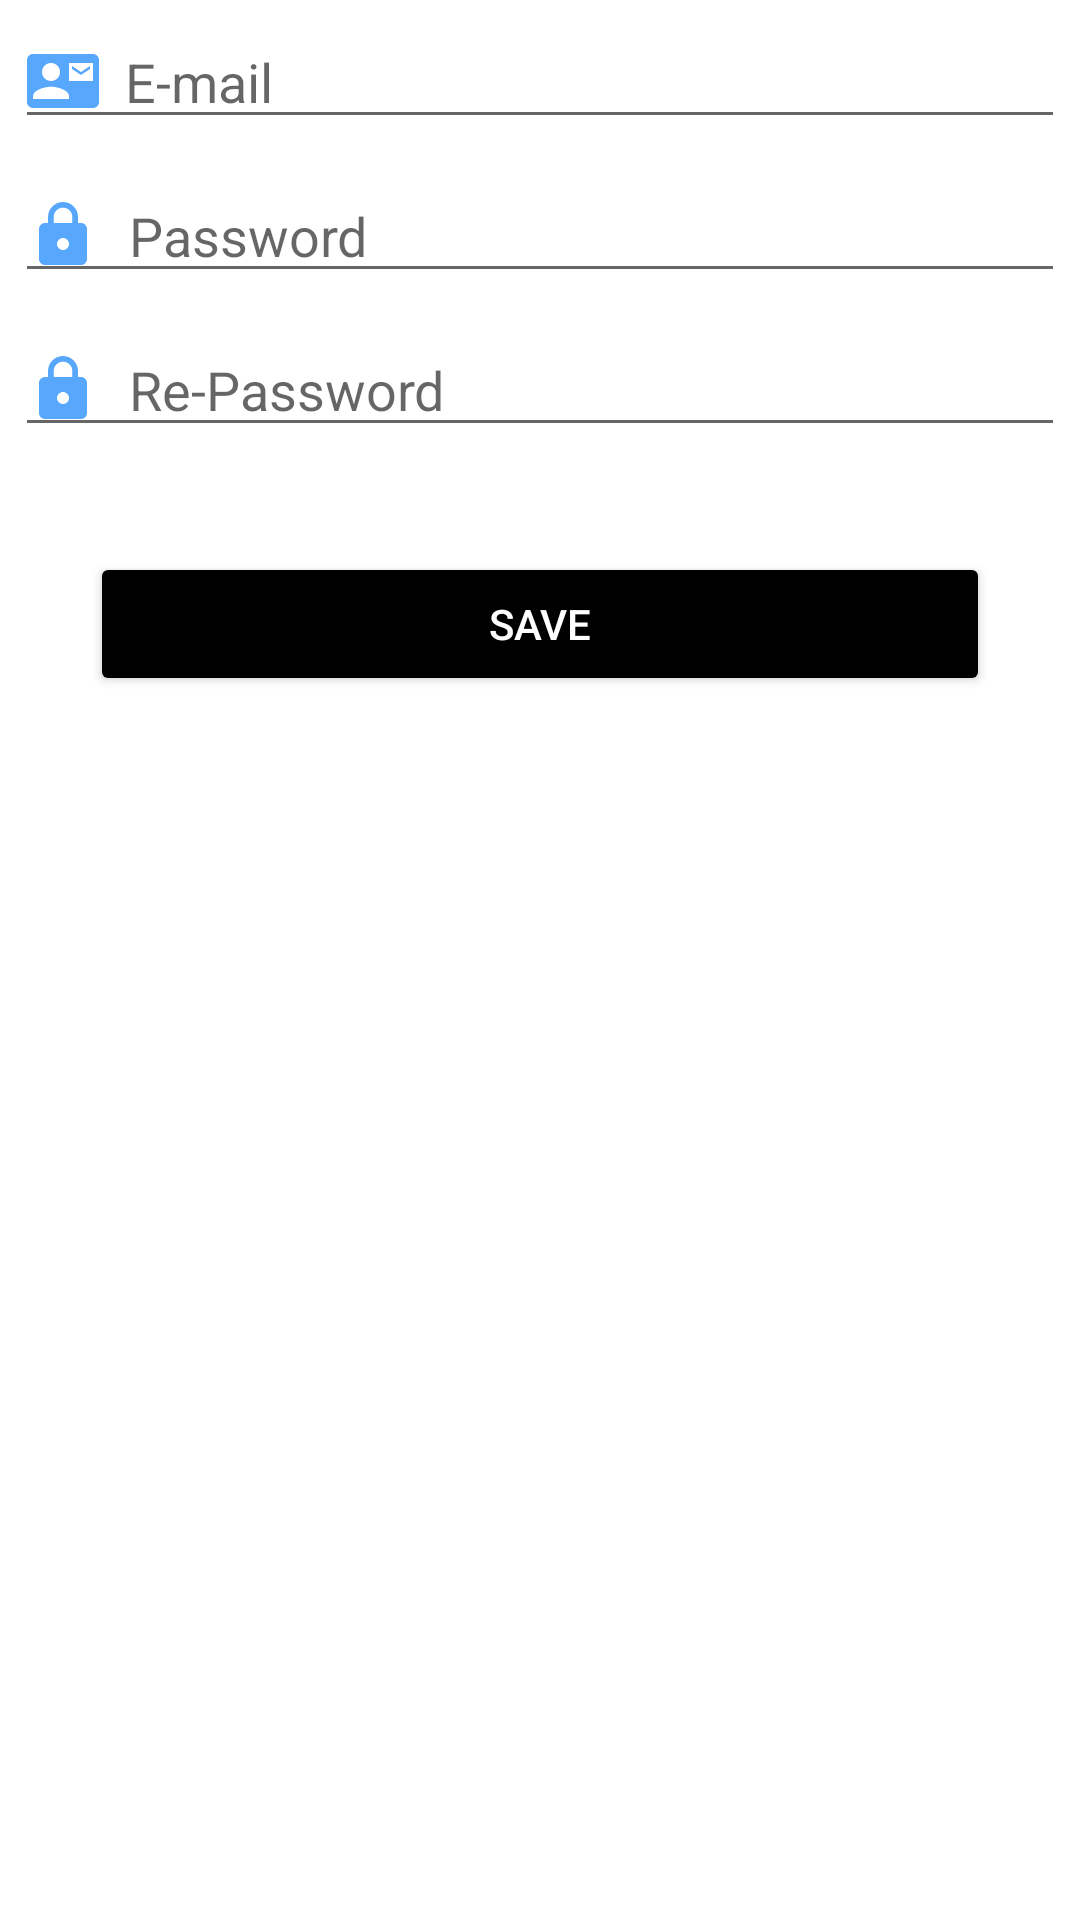

Produce the Android XML layout that renders to this screen, including the resource entries it uses.
<!-- AndroidManifest.xml: application theme Theme.AlarmFinalProjectNardeen -->
<!-- res/layout/activity_sign_up.xml -->
<?xml version="1.0" encoding="utf-8"?>
<LinearLayout xmlns:android="http://schemas.android.com/apk/res/android"
    xmlns:app="http://schemas.android.com/apk/res-auto"
    xmlns:tools="http://schemas.android.com/tools"
    android:layout_width="match_parent"
    android:layout_height="match_parent"
    android:orientation="vertical"
    android:background="@drawable/white"
    tools:context=".SignUpActivity">

    <EditText
        android:id="@+id/etEmail"
        android:layout_width="match_parent"
        android:layout_height="wrap_content"
        android:layout_margin="5dp"
        android:drawableLeft="@drawable/account"
        android:hint="  E-mail"
        tools:ignore="HardCodeText,RtlHardcoded" />

    <EditText
        android:id="@+id/etPasswordSignUp"
        android:layout_width="match_parent"
        android:layout_height="wrap_content"
        android:layout_margin="5dp"
        android:drawableLeft="@drawable/password"
        android:drawablePadding="10dp"
        android:hint="Password"
        tools:ignore="HardCodeText,RtlHardcoded" />

    <EditText
        android:id="@+id/etRePassword"
        android:layout_width="match_parent"
        android:layout_height="wrap_content"

        android:drawableLeft="@drawable/password"
        android:drawablePadding="10dp"
        android:layout_margin="5dp"

        android:hint="Re-Password"

        tools:ignore="HardCodeText,RtlHardcoded" />


    <Button
        android:id="@+id/btnSaveSignUp"
        android:layout_width="match_parent"
        android:layout_height="wrap_content"
        android:layout_margin="30dp"
        android:backgroundTint="@color/black"
        android:text="Save"
        android:textColor="@color/white" />
</LinearLayout>
<!-- resources referenced by this layout -->
<resources>
  <!-- drawable account (drawable) -->
  <vector android:height="24dp" android:tint="#57A7FC"
      android:viewportHeight="24" android:viewportWidth="24"
      android:width="24dp" xmlns:android="http://schemas.android.com/apk/res/android">
      <path android:fillColor="@android:color/white" android:pathData="M21,8L21,7l-3,2 -3,-2v1l3,2 3,-2zM22,3L2,3C0.9,3 0,3.9 0,5v14c0,1.1 0.9,2 2,2h20c1.1,0 1.99,-0.9 1.99,-2L24,5c0,-1.1 -0.9,-2 -2,-2zM8,6c1.66,0 3,1.34 3,3s-1.34,3 -3,3 -3,-1.34 -3,-3 1.34,-3 3,-3zM14,18L2,18v-1c0,-2 4,-3.1 6,-3.1s6,1.1 6,3.1v1zM22,12h-8L14,6h8v6z"/>
  </vector>
  <!-- drawable password (drawable) -->
  <vector android:height="24dp" android:tint="#57A7FC"
      android:viewportHeight="24" android:viewportWidth="24"
      android:width="24dp" xmlns:android="http://schemas.android.com/apk/res/android">
      <path android:fillColor="@android:color/white" android:pathData="M18,8h-1L17,6c0,-2.76 -2.24,-5 -5,-5S7,3.24 7,6v2L6,8c-1.1,0 -2,0.9 -2,2v10c0,1.1 0.9,2 2,2h12c1.1,0 2,-0.9 2,-2L20,10c0,-1.1 -0.9,-2 -2,-2zM12,17c-1.1,0 -2,-0.9 -2,-2s0.9,-2 2,-2 2,0.9 2,2 -0.9,2 -2,2zM15.1,8L8.9,8L8.9,6c0,-1.71 1.39,-3.1 3.1,-3.1 1.71,0 3.1,1.39 3.1,3.1v2z"/>
  </vector>
  <style name="Theme.AlarmFinalProjectNardeen" parent="Theme.MaterialComponents.DayNight.DarkActionBar">
          
          <item name="colorPrimary">@color/purple_500</item>
          <item name="colorPrimaryVariant">@color/purple_700</item>
          <item name="colorOnPrimary">@color/white</item>
          
          <item name="colorSecondary">@color/teal_200</item>
          <item name="colorSecondaryVariant">@color/teal_700</item>
          <item name="colorOnSecondary">@color/black</item>
          
          <item name="android:statusBarColor" tools:targetApi="l">?attr/colorPrimaryVariant</item>
          
      </style>
  <!-- not gathered from this repository: default colours our renderer supplied (Android Studio template values) -->
  <color name="purple_500">#FF6200EE</color>
  <color name="purple_700">#FF3700B3</color>
  <color name="teal_200">#FF03DAC5</color>
  <color name="teal_700">#FF018786</color>
  <color name="black">#FF000000</color>
  <color name="white">#FFFFFFFF</color>
</resources>
